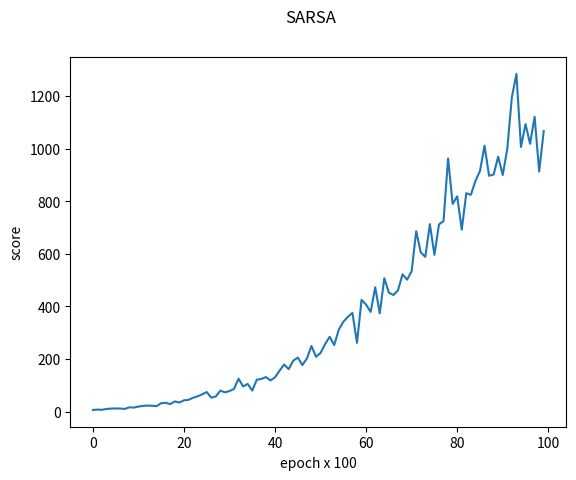

Recreate this plot in Python.
# NOTE: This code is initialized with size = 3 and number of food pellet = 3
# The total number of states generated for 3*3 world is: 37665
# In case you would like to test this code for a greater size world,
# please increase the epoch_count which is initially size to 10000 to atleast 10 million
# reason: This is because for a world of size=4, we get 2484480 number of states.
# And this number of states increases exponentially with increase of world size.


import random
from itertools import combinations
import matplotlib.pyplot as plt 

# print("enter world size")
# size = int(input())
# print("size: ", size)

# food_pellet_count = random.randint(1, size * size + 1)

pacman_actions = [(0,0),(-1,0),(1,0),(0,-1),(0,1)]
ghost_actions = [(-1, 0), (1, 0), (0, -1), (0, 1)]
epslon = 0.01
# alpha = 0.9
gamma = 0.9
size = 3
food_pellet_count = size
Q = {}
alpha_count = {}
epoch_count = 10000

def outOfBound(size, r, c):
    if r == -1 or r == size:
        return True
    elif c == -1 or c == size:
        return True
    else:
        return False


total_locations = []
for i in range(size):
    for j in range(size):
        total_locations.append((i, j))

def generateQ(size):
    locations = total_locations.copy()

    for f in range(size+1):
        for ploc in locations:
            pacman_loc = ploc                           # pacman location
            ptemp_locations = locations.copy()
            ptemp_locations.remove(pacman_loc)          # locations left after removing pacman
            # adding a location (-1,-1) to ghost which represents all states where ghost is out of bound
            for gloc in ptemp_locations + [(-1,-1)]:
                ghost_loc = gloc                        # ghost location
                food_locations = tuple(combinations(ptemp_locations, f))
                for food_loc in food_locations:
                    food_loc = frozenset(set(food_loc))
                    s = tuple([pacman_loc,ghost_loc,food_loc])
                    for a in pacman_actions:
                        Q[tuple([s,a])] =  0.0          # Q_method(size,s,a)
                        alpha_count[tuple([s,a])] = 0

def updateQ(s,a,r,s_prime,a_prime=(-1, -1)):
    alpha_count[tuple([s,a])] += 1
    if r > 0:
        Q[tuple([s,a])] = Q[tuple([s,a])] + (r + gamma*Q[tuple([s_prime,a_prime])] - Q[tuple([s,a])] )/alpha_count[tuple([s,a])]
    else:
        Q[tuple([s,a])] = Q[tuple([s,a])] + (r - Q[tuple([s,a])] )/alpha_count[tuple([s,a])]


def print_board(s):

    (pacman,ghost,food_pellet_loc) = s
    #print(pacman,ghost,food_pellet_loc)
    for i in range(-1,size+1):
        for j in range(-1,size+1):
            if i == -1 or i == size or j == -1 or j == size:
                print('W',end=' ')
            elif (i,j) == pacman:
                print('P',end=' ')
            elif (i,j) == ghost:
                print('G',end=' ')
            elif (i,j) in food_pellet_loc:
                print('F',end=' ')
            else:
                print('.',end=' ')
        print()

    print('stay',Q[tuple([s,(0,0)])])
    print('left',Q[tuple([s,(0,-1)])])
    print('right',Q[tuple([s,(0,1)])])
    print('bottom',Q[tuple([s,(1,0)])])
    print('top',Q[tuple([s,(-1,0)])])
    print()


class Environment:
    def __init__(self, size, food_pellet_count):
        self.size = size
        self.food_pellet_count_env = food_pellet_count

    def initialize(self):

        self.score = 0
        self.reward = 0
        self.food_pellet_count = self.food_pellet_count_env

        # creating all possible map locations
        self.locations = total_locations.copy()

        random.shuffle(self.locations)

        # initialize pacman, ghost, food pellat location
        self.pacman = self.locations.pop()
        self.ghost = self.ghost_init(self.pacman)
        self.locations.remove(self.ghost)

        self.food_pellet_loc = []
        for f in range(self.food_pellet_count):
            self.food_pellet_loc.append(self.locations.pop())

    def ghost_init(self, pacman):
        (r,c) = pacman
        possible_ghost_locations = {(r,0),(0,c),(r,self.size-1),(self.size-1,c)}
        possible_ghost_locations.discard(pacman)
        possible_ghost_locations = list(possible_ghost_locations)
        return random.choice(possible_ghost_locations)

    def getState(self):
        state = []
        state.append(self.pacman)
        state.append(self.ghost)
        state.append(frozenset(set(self.food_pellet_loc)))
        state = tuple(state)
        return state

    def policy(self,s,actions):
        # epslon-greedy policy

        #print("********************")
        a = (-1, -1)
        if random.random() > epslon:
            #print("greedy")
            maximum = -1000
            pac_actions = []
            for act in actions:
                if Q[tuple([s,act])] == maximum:
                    pac_actions.append(act)
                #print("Q[{},{}]: {}".format(s,act,Q[tuple([s,act])]))  # TODO
                if Q[tuple([s,act])] > maximum:
                    pac_actions.clear()                                 # if multiple actions have same max Q value,
                    maximum = Q[tuple([s,act])]                         # then we need to pick one the max at random
                    pac_actions.append(act)
            a = random.choice(pac_actions)
        else:
            #print("random")
            a = random.choice(pacman_actions)

        #print("returning: ",a)
        #print("********************")

        return a

    def terminal(self):
        """Return whether the episode is over."""
        # if self.reward == -100:
        #     return True
        # elif self.food_pellet_count == 0:
        #     return True
        # else:
        #     return False

        if self.reward == -100:
            return True
        else:
            return False

    def getReward(self):
        return self.reward

    def getScore(self):
        return self.score

    def getOptimalAction(self,s):
        maximum = -10000
        a = (-1,-1)
        for act in pacman_actions:
            if Q[tuple([s,act])] > maximum:                     # problem here: if ghost is out of bound, then what??
                maximum = Q[tuple([s,act])]
                a = act

        return a


    def update(self,s,a):
        # get present location
        (pacman,ghost,food_pellet_loc) = s

        (pr,pc) = pacman
        (gr,gc) = ghost

        # pacman makes move. Update pacman location
        (dr,dc) = a
        (upr,upc) = (pr+dr,pc+dc)
        self.pacman = (upr,upc)

        # ghost makes move, Update ghost location
        if outOfBound(self.size,gr,gc):                          # if ghost went out of bounds in the previous trun
            self.ghost = self.ghost_init(self.pacman)
        else:
            (dr,dc) = random.choice(ghost_actions)
            (ugr,ugc) = (gr+dr,gc+dc)
            if outOfBound(self.size,ugr,ugc):
                (ugr,ugc) = (-1,-1)
            self.ghost = (ugr, ugc)

        self.reward = 1

        # Negative reward for hitting the ghost
        if self.pacman == self.ghost:
            self.reward = -100
        # if ghost and pacman cross each other
        elif (pacman, ghost) == (self.ghost, self.pacman):
            self.reward = -100
        # Negative reward for hitting a wall
        elif outOfBound(self.size,upr,upc):
            self.reward = -100
        # Positive reward for consuming a pellet
        elif self.pacman in food_pellet_loc:
            self.food_pellet_count -= 1
            self.score += 1
            self.reward = 10
            self.food_pellet_loc.remove(self.pacman)


def qLearning():

    score_list = []
    avg_score_list = [0]*100
    generateQ(size)
    env = Environment(size, food_pellet_count)
    print("Welcome to the game of pacman!")
    print("Q-Learning")
    print("Dictionary size: ", len(Q))
    print("Please wait. pac-man is learning")

    for epoch in range(1, epoch_count+1):
        env.initialize()
        s = env.getState()
        total_reward = 0
        while env.terminal() == False:
            a = env.policy(s, pacman_actions)
            env.update(s, a)
            reward_got = env.getReward()

            # randomly initialize food pallets again
            if env.food_pellet_count == 0:
                env.food_pellet_count = random.randint(1, food_pellet_count)

                locations = total_locations.copy()
                locations.remove(env.pacman)
                random.shuffle(locations)
                for f in range(env.food_pellet_count):
                    env.food_pellet_loc.append(locations.pop())

            s_prime = env.getState()

            (r, c) = s_prime[0]
            if outOfBound(size, r, c) or (s_prime[0] == s_prime[1]) or ((s[0], s[1]) == (s_prime[1], s_prime[0])):
                updateQ(s, a, reward_got, s_prime)
                break
            else:  # check if ghost is outofbound, if yes then set it to (-1,-1)
                (r, c) = s_prime[1]
                if outOfBound(size, r, c):  # setting ghost location to (-1,-1)
                    s_prime = list(s_prime)
                    s_prime[1] = (-1, -1)
                    s_prime = tuple(s_prime)
                a_prime = env.getOptimalAction(s_prime)
                updateQ(s, a, reward_got, s_prime, a_prime)
                total_reward += reward_got

            s = s_prime

        avg_score_list.pop(0)
        avg_score_list.append(total_reward)
        if epoch % (epoch_count/100) == 0:
            avg_score = sum(avg_score_list)/len(avg_score_list)
            print(avg_score)
            score_list.append(avg_score)

    fig = plt.figure()
    plt.plot(score_list)
    fig.suptitle('Q-Learning')
    plt.xlabel('epoch x 100')
    plt.ylabel('score')
    # fig.savefig('score.png')
    # plt.ylim(-2,10)
    plt.show()

def sarsa():

    score_list = []
    avg_score_list = [0]*100
    generateQ(size)
    env = Environment(size, food_pellet_count)
    print("Welcome to the game of pacman!")
    print("SARSA")
    print("Dictionary size: ", len(Q))
    print("Please wait. pac-man is learning")

    for epoch in range(1, epoch_count+1):
        env.initialize()
        s = env.getState()
        total_reward = 0
        a = env.policy(s, pacman_actions)
        while env.terminal() == False:
            env.update(s, a)
            reward_got = env.getReward()

            if env.food_pellet_count == 0:  # mostly should move it up
                env.food_pellet_count = random.randint(1, food_pellet_count)

                locations = total_locations.copy()
                locations.remove(env.pacman)
                random.shuffle(locations)
                for f in range(env.food_pellet_count):
                    env.food_pellet_loc.append(locations.pop())  # HERE

            s_prime = env.getState()

            (r, c) = s_prime[0]
            if outOfBound(size, r, c) or (s_prime[0] == s_prime[1]) or ((s[0], s[1]) == (s_prime[1], s_prime[0])):
                updateQ(s, a, reward_got, s_prime)
                break
            else:  # check if ghost is outofbound, if yes then set it to (-1,-1)
                (r, c) = s_prime[1]
                if outOfBound(size, r, c):  # setting ghost location to (-1,-1)
                    s_prime = list(s_prime)
                    s_prime[1] = (-1, -1)
                    s_prime = tuple(s_prime)
                a_prime = env.policy(s_prime,pacman_actions)
                updateQ(s, a, reward_got, s_prime, a_prime)
                total_reward += reward_got

            s = s_prime
            a = a_prime


        avg_score_list.pop(0)
        avg_score_list.append(total_reward)
        if epoch % (epoch_count/100) == 0:
            avg_score = sum(avg_score_list)/len(avg_score_list)
            print(avg_score)
            score_list.append(avg_score)

    fig = plt.figure()
    plt.plot(score_list)
    fig.suptitle('SARSA')
    plt.xlabel('epoch x 100')
    plt.ylabel('score')
    # fig.savefig('score.png')
    # plt.ylim(-2,10)
    plt.show()

# qLearning()
sarsa()
